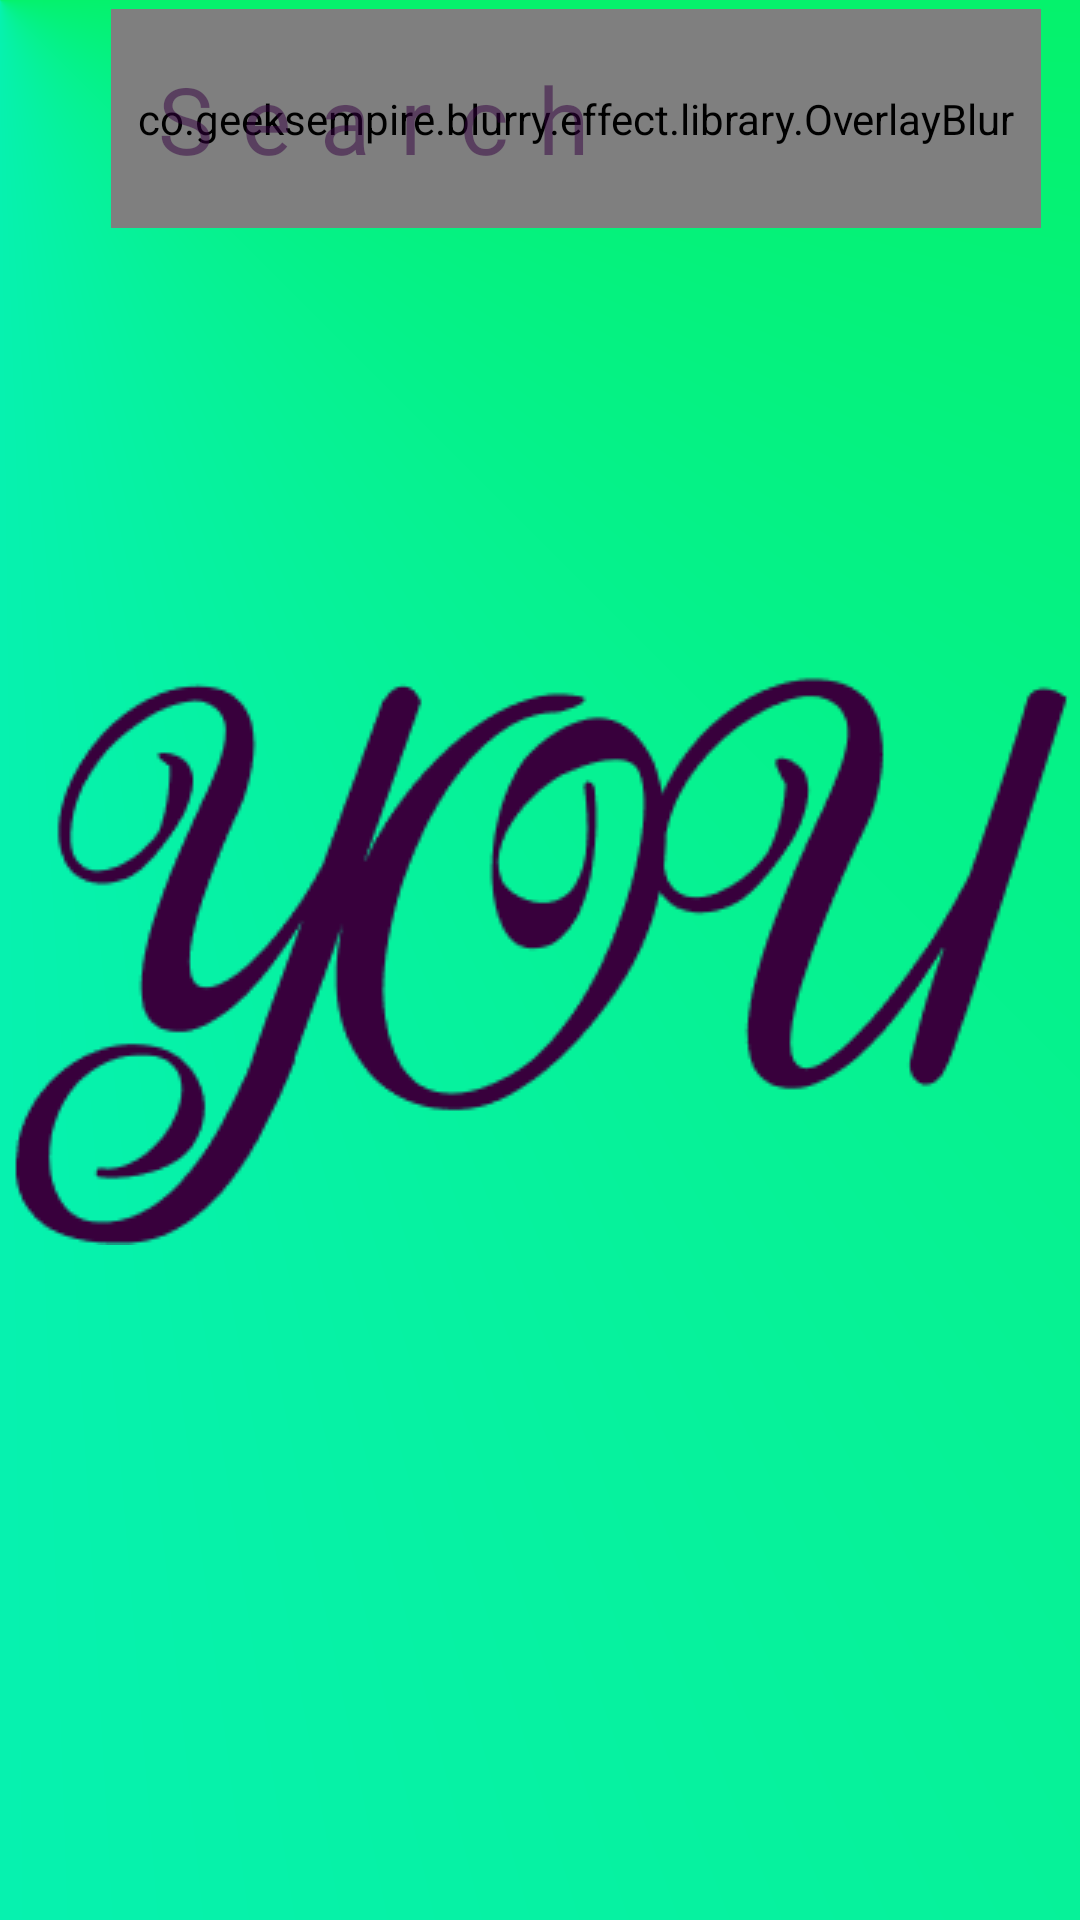

Write the Android layout XML for this screen, with the resource values it uses.
<!-- AndroidManifest.xml: application theme GeeksEmpire.Material -->
<!-- res/layout/search_layout.xml -->
<?xml version="1.0" encoding="utf-8"?>
<androidx.constraintlayout.widget.ConstraintLayout
    xmlns:android="http://schemas.android.com/apk/res/android"
    xmlns:apps="http://schemas.android.com/apk/res-auto"
    android:layout_width="match_parent"
    android:layout_height="wrap_content"
    android:paddingVertical="3dp">

    <androidx.appcompat.widget.AppCompatImageView
        android:layout_width="0dp"
        android:layout_height="73dp"
        android:layout_marginStart="37dp"
        android:layout_marginEnd="13dp"
        android:background="@drawable/outline"

        apps:layout_constraintTop_toTopOf="parent"
        apps:layout_constraintStart_toStartOf="parent"
        apps:layout_constraintEnd_toEndOf="parent"/>

    <androidx.appcompat.widget.AppCompatImageView
        android:layout_width="0dp"
        android:layout_height="73dp"
        android:layout_marginStart="37dp"
        android:layout_marginEnd="13dp"
        android:alpha="0.37"
        android:backgroundTint="@color/premiumLight"
        android:background="@drawable/roundangle"

        apps:layout_constraintTop_toTopOf="parent"
        apps:layout_constraintStart_toStartOf="parent"
        apps:layout_constraintEnd_toEndOf="parent"/>

    <co.geeksempire.blurry.effect.library.OverlayBlur
        android:id="@+id/blurryBackground"
        android:layout_width="0dp"
        android:layout_height="73dp"
        android:layout_marginStart="37dp"
        android:layout_marginEnd="13dp"

        apps:realtimeBlurRadius="7dp"
        apps:realtimeFirstColor="#2138003C"

        apps:realtimeBlurTopLeft="19dp"
        apps:realtimeBlurTopRight="19dp"
        apps:realtimeBlurBottomLeft="19dp"
        apps:realtimeBlurBottomRight="19dp"

        apps:layout_constraintTop_toTopOf="parent"
        apps:layout_constraintStart_toStartOf="parent"
        apps:layout_constraintEnd_toEndOf="parent"/>

    <androidx.appcompat.widget.AppCompatEditText
        android:id="@+id/searchQuery"
        android:layout_width="0dp"
        android:layout_height="73dp"
        android:paddingHorizontal="11dp"
        android:imeOptions="actionSearch"
        android:gravity="center_vertical"
        android:lines="1"
        android:maxLines="1"
        android:singleLine="true"
        android:letterSpacing="0.31"
        android:hint="@string/search"
        android:textColorHint="@color/primaryColorPurple50"
        android:textColor="@color/primaryColorPurple"
        android:textSize="31sp"
        android:fontFamily="@font/houston"
        android:background="@color/transparent"

        apps:layout_constraintTop_toTopOf="@id/blurryBackground"
        apps:layout_constraintStart_toStartOf="@id/blurryBackground"
        apps:layout_constraintEnd_toEndOf="@id/blurryBackground"/>

</androidx.constraintlayout.widget.ConstraintLayout>
<!-- resources referenced by this layout -->
<resources>
  <color name="premiumLight">#D5E0F3</color>
  <color name="primaryColorPurple">#340040</color>
  <color name="primaryColorPurple50">#80340040</color>
  <color name="transparent">#00000000</color>
  <!-- drawable outline (drawable) -->
  <?xml version="1.0" encoding="utf-8"?>
  <layer-list xmlns:android="http://schemas.android.com/apk/res/android" >
  
      <item>
  
          <shape
              android:shape="rectangle">
  
              <corners
                  android:radius="19dp"/>
  
              <stroke
                  android:width="1dp"
                  android:color="@color/white" />
  
          </shape>
  
      </item>
  
  </layer-list>
  <!-- drawable roundangle: png bitmap (drawable, 19826 bytes) -->
  <string name="search">Search</string>
  <style name="GeeksEmpire.Material" parent="Theme.MaterialComponents.Light.NoActionBar">
  
          <item name="android:colorPrimary">@color/primaryColorGreen</item>
          <item name="android:colorPrimaryDark">@color/premiumDark</item>
          <item name="android:colorAccent">@color/primaryColorBlue</item>
  
          <item name="colorPrimary">@color/primaryColorGreen</item>
          <item name="colorPrimaryDark">@color/premiumDark</item>
          <item name="colorAccent">@color/primaryColorBlue</item>
  
          <item name="android:windowBackground">@drawable/splash_screen_initial</item>
  
          <item name="android:navigationBarColor">@color/primaryColorGreen</item>
          <item name="android:statusBarColor">@color/primaryColorGreen</item>
  
          <item name="android:windowTranslucentStatus">true</item>
          <item name="android:windowTranslucentNavigation">true</item>
  
          <item name="android:windowContentTransitions">true</item>
  
          <item name="android:windowEnterAnimation">@anim/fade_in</item>
          <item name="android:windowExitAnimation">@anim/fade_out</item>
  
      </style>
  <color name="white">#ffffff</color>
  <color name="primaryColorGreen">#05F26C</color>
  <color name="premiumDark">#3C434D</color>
  <color name="primaryColorBlue">#07F2F2</color>
  <!-- drawable splash_screen_initial (drawable) -->
  <?xml version="1.0" encoding="utf-8"?>
  <layer-list xmlns:android="http://schemas.android.com/apk/res/android" >
  
      <item>
  
          <shape
              android:shape="rectangle">
  
              <gradient
                  android:type="sweep"
                  android:centerX="0"
                  android:centerY="0"
                  android:useLevel="false"
                  android:gradientRadius="333dp"
                  android:startColor="@color/primaryColorGreen"
                  android:centerColor="@color/primaryColorBlue"
                  android:endColor="@color/primaryColorBlue"/>
  
          </shape>
  
      </item>
  
      <item
          android:width="353dp"
          android:height="190dp"
          android:gravity="center"
          android:drawable="@drawable/logo_transparent">
  
      </item>
  
  </layer-list>
  <!-- drawable logo_transparent: png bitmap (drawable, 13744 bytes) -->
</resources>
